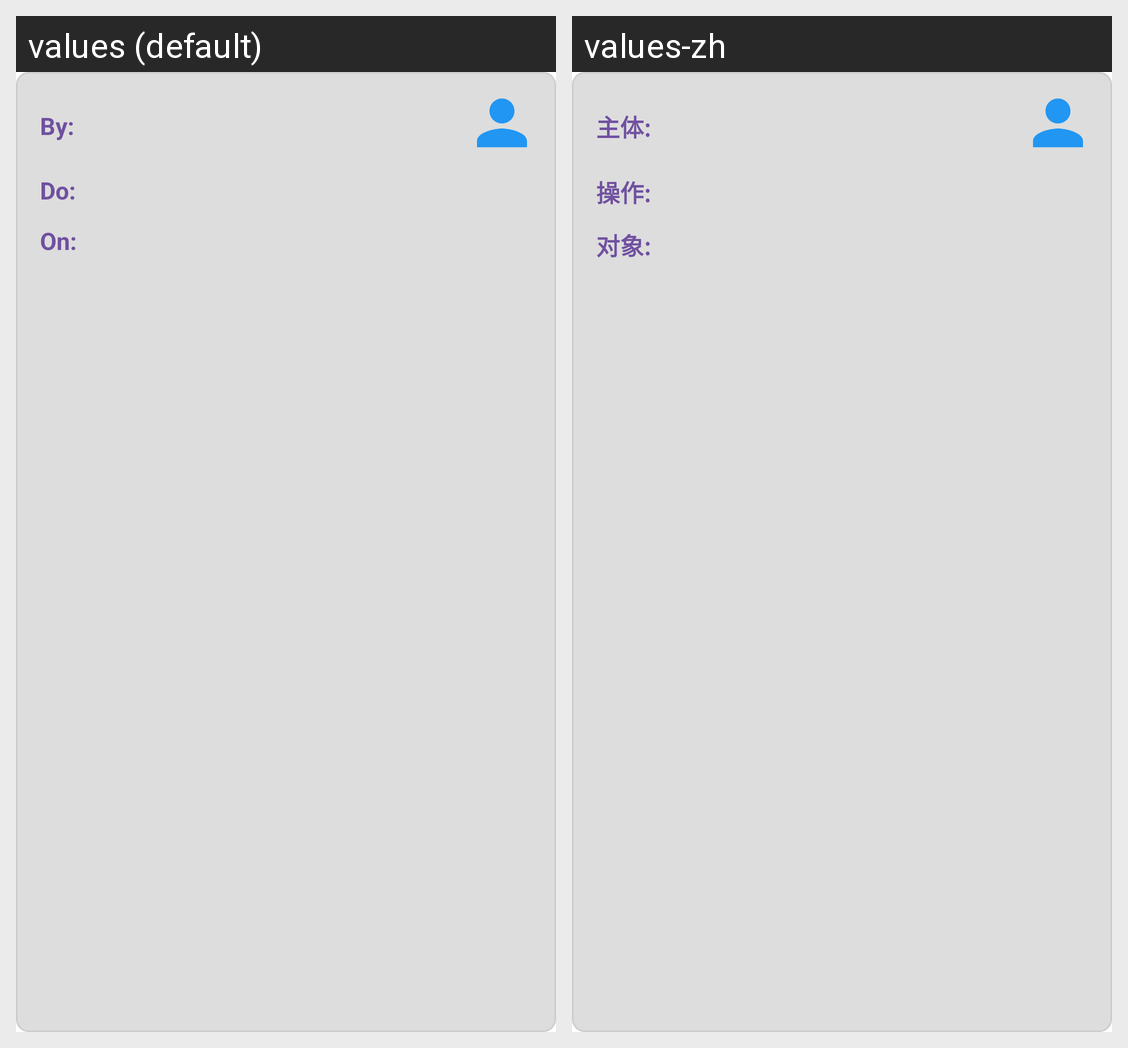

For this localized Android screen grid, give each drawn string resource with its value in every locale shown.
Android screen res/layout/layout_affair_container.xml rendered under 2 locales, left to right: values (default), values-zh. Device: Nexus 5 (rendered at 1080×1920; each locale shown at half size, 540×960, under a caption strip naming it); theme Theme.Freer.
Strings drawn on this screen, with the default value and each locale's value (text and hints the layout hard-codes, and strings that could not be matched under every locale, appear in the picture but are not listed):

affair_by
  values: By:
  values-zh: 主体:

affair_do
  values: Do:
  values-zh: 操作:

affair_on
  values: On:
  values-zh: 对象:
